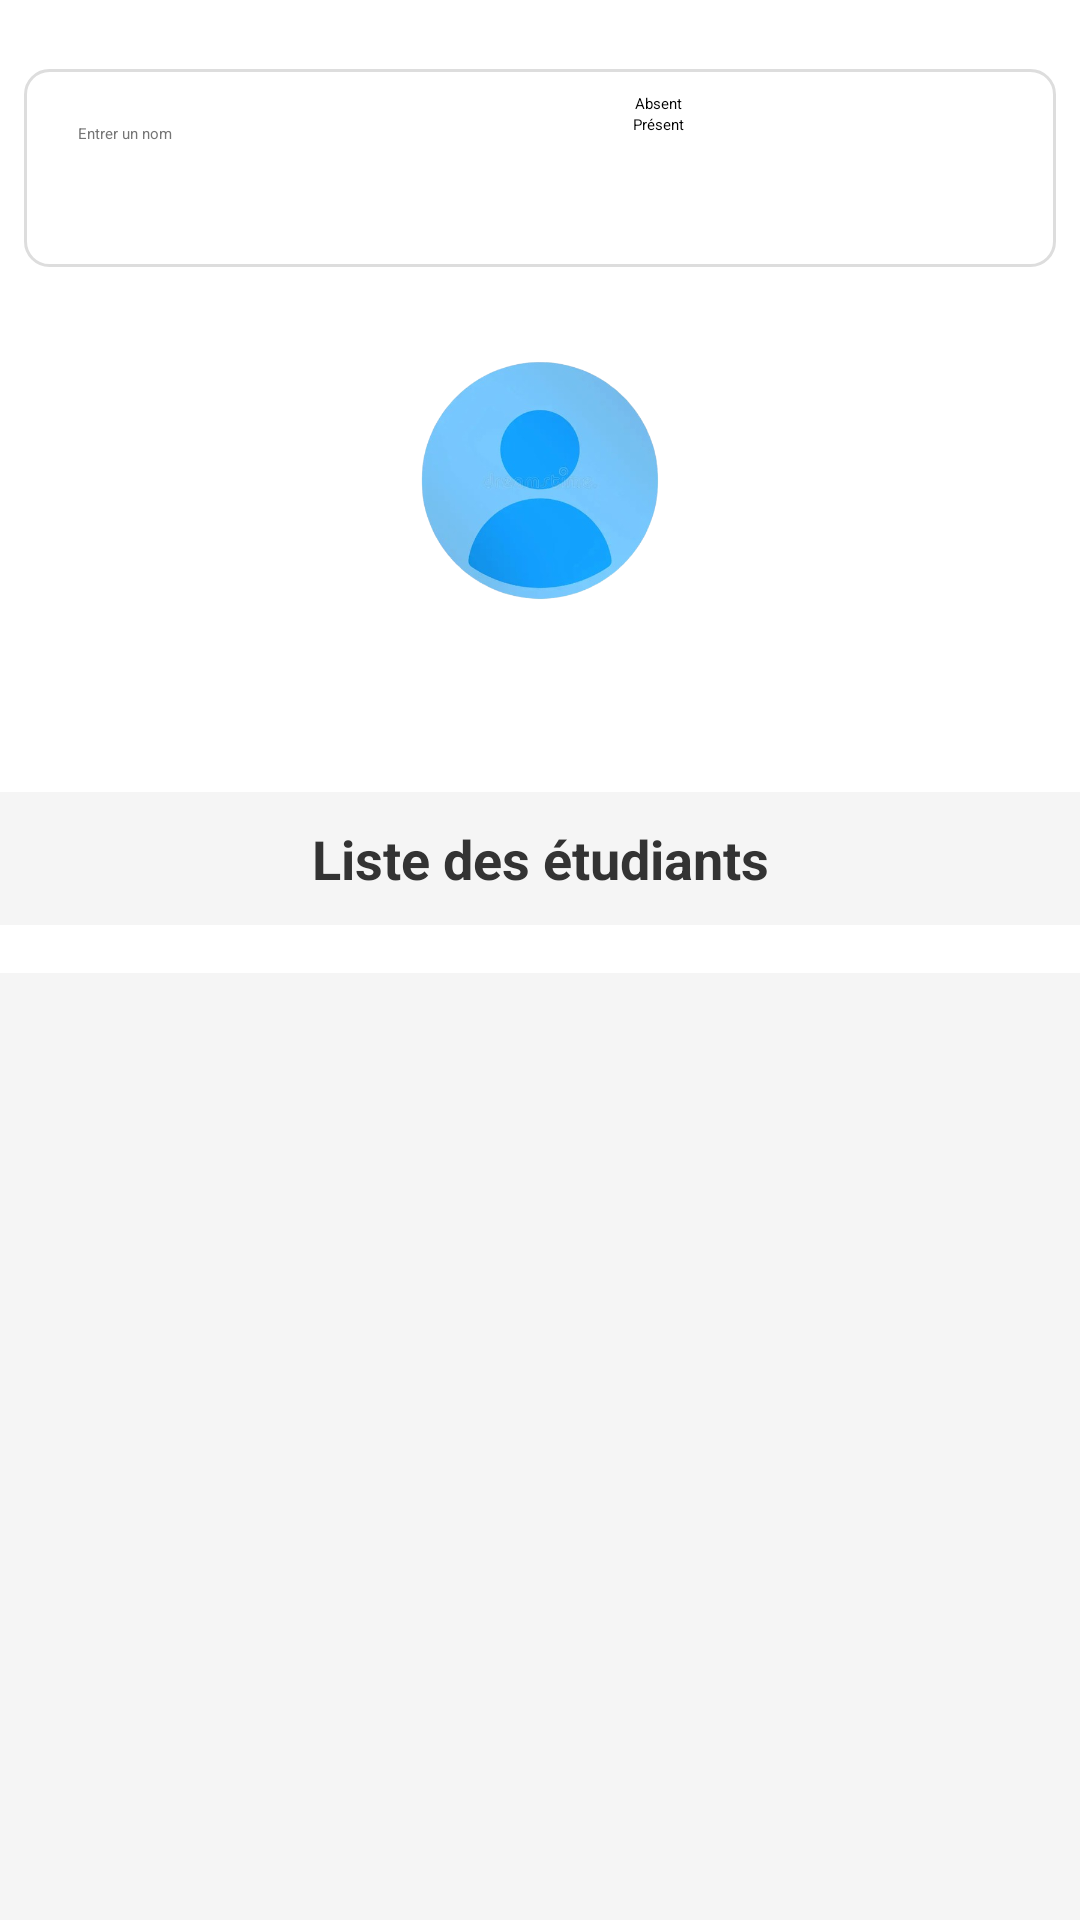

Here is an Android app screen rendered from its layout file. Give the layout XML and the strings, colors and styles it references.
<!-- AndroidManifest.xml: application theme Theme.Demo -->
<!-- res/layout/activity_home.xml -->
<?xml version="1.0" encoding="utf-8"?>
<LinearLayout xmlns:android="http://schemas.android.com/apk/res/android"
    xmlns:app="http://schemas.android.com/apk/res-auto"
    xmlns:tools="http://schemas.android.com/tools"
    android:id="@+id/main"
    android:layout_width="match_parent"
    android:layout_height="match_parent"
    android:orientation="vertical"
    android:background="@color/backgroundColor"
    android:layout_marginTop="30dp"
    tools:context=".HomeActivity">

    
    <androidx.cardview.widget.CardView
        android:layout_width="match_parent"
        android:layout_height="wrap_content"
        app:cardElevation="6dp"
        app:cardBackgroundColor="@color/white"
        android:padding="4dp">

        <LinearLayout
            android:layout_width="match_parent"
            android:layout_height="wrap_content"
            android:orientation="vertical"
            android:padding="8dp">

            
            <LinearLayout
                android:layout_width="match_parent"
                android:layout_height="wrap_content"
                android:orientation="horizontal"
                android:padding="8dp"
                android:layout_marginTop="15dp"
                android:layout_marginBottom="10dp"
                android:background="@drawable/input_background">

                
                <EditText
                    android:id="@+id/addEt"
                    android:layout_width="0dp"
                    android:layout_height="50dp"
                    android:layout_weight="1"
                    android:hint="Entrer un nom"
                    android:padding="10dp"
                    android:layout_gravity="center"
                    android:textColorHint="@color/textSecondary"/>

                <RadioGroup
                    android:id="@+id/radioGroupPresence"
                    android:layout_width="0dp"
                    android:layout_height="wrap_content"
                    android:layout_weight="0.5"
                    android:orientation="vertical"
                    android:gravity="center"
                    android:layout_marginLeft="5dp">

                    <RadioButton
                        android:id="@+id/idAbsent"
                        android:layout_width="wrap_content"
                        android:layout_height="wrap_content"
                        android:text="Absent"
                        android:buttonTintMode="multiply"
                        />

                    <RadioButton
                        android:id="@+id/idPresent"
                        android:layout_width="wrap_content"
                        android:layout_height="wrap_content"
                        android:text="Présent"
                        android:buttonTintMode="multiply"
                        android:checked="true"
                        />

                </RadioGroup>

                
                <Button
                    android:id="@+id/btn_add"
                    android:layout_width="0dp"
                    android:layout_height="50dp"
                    android:layout_weight="0.5"
                    android:backgroundTint="@color/img_color"
                    android:text="Ajouter"
                    android:textColor="@color/white"
                    android:textStyle="bold"
                    android:padding="5dp"
                    android:layout_gravity="center"
                    android:layout_marginLeft="5dp" />


            </LinearLayout>

            
            <LinearLayout
                android:id="@+id/image_button"
                android:layout_width="match_parent"
                android:layout_height="wrap_content"
                android:orientation="vertical"
                android:gravity="center"
                android:padding="10dp"
                >

                <ImageView
                    android:id="@+id/imageView"
                    android:layout_width="100dp"
                    android:layout_height="100dp"
                    android:scaleType="centerCrop"
                    android:src="@drawable/image_profile"
                    />

                <Button
                    android:id="@+id/btn_select_image"
                    android:layout_width="wrap_content"
                    android:layout_height="wrap_content"
                    android:backgroundTint="@color/img_color"
                    android:textColor="@color/white"
                    android:text="Sélectionner une image"
                    android:padding="10dp"
                    android:layout_marginTop="10dp"
                    />
            </LinearLayout>

        </LinearLayout>

    </androidx.cardview.widget.CardView>

    <TextView
        android:id="@+id/textViewPresent"
        android:layout_width="match_parent"
        android:layout_height="wrap_content"
        android:text="Liste des étudiants"
        android:textStyle="bold"
        android:textSize="18sp"
        android:padding="10dp"
        android:textColor="@color/textPrimary"
        android:gravity="center"/>

    <ListView
        android:id="@+id/idListEtudient"
        android:layout_width="match_parent"
        android:layout_height="wrap_content"
        android:divider="@color/dividerColor"
        android:dividerHeight="1dp"
        android:background="@color/white"
        android:padding="8dp"
        android:clipToPadding="false"/>
</LinearLayout>
<!-- resources referenced by this layout -->
<resources>
  <color name="backgroundColor">#F5F5F5</color>
  <color name="dividerColor">#DDDDDD</color>
  <color name="img_color">#03A9F4</color>
  <color name="textPrimary">#333333</color>
  <color name="textSecondary">#757575</color>
  <color name="white">#FFFFFF</color>
  <!-- drawable image_profile: png bitmap (drawable, 112543 bytes) -->
  <!-- drawable input_background (drawable) -->
  <?xml version="1.0" encoding="utf-8"?>
  <shape xmlns:android="http://schemas.android.com/apk/res/android"
      android:shape="rectangle">
      <solid android:color="@color/white"/>
      <corners android:radius="8dp"/> 
      <stroke android:width="1dp" android:color="@color/dividerColor"/>
  </shape>
</resources>
